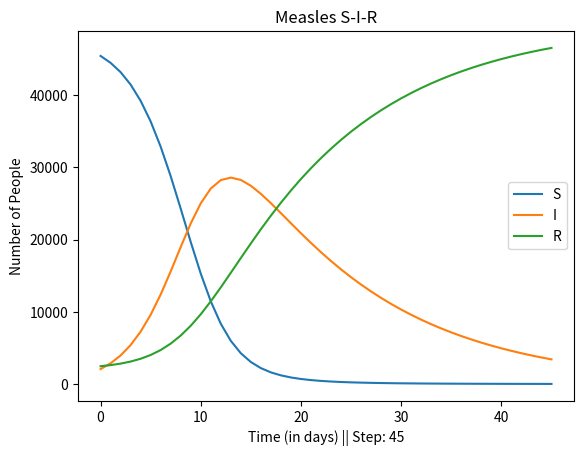

Source code (Python): (Note: this script raises an exception after producing the figure.)
# [redacted]
# [redacted]
import matplotlib as mpl
import matplotlib.pyplot as plt

def problemOne():
    print("Problem One\n")
    print("\ta)\nDone.")
    sirForFunc(0,45,45)
    sirForFunc(0,45,5)
    print("\tb)  The value of I' is going to be negative")

    print("\tc)  I mean I kinda just did it it's a bit hard to describe")

    print("\td)")
    sirWhileFunc(0,45,1)
    print("\te)")
    sirWhileFunc(0,45,0.1)
    print("\tf)")
    sirWhileFunc(0,45,0.01)
    print("\tg)")
    sirWhileFunc(0,45,0.001)

def sirForFunc(tInitial,tFinal,steps):
        S = 45400.0
        I = 2100.0
        R = 2500.0
        t = tInitial
        x = 1

        sList = [S]
        iList = [I]
        rList = [R]
        tList = [t]

        for a in range(0,steps):

            transCoef = 0.00001

            if((a > 1) and (iList[-1] < iList[-2]) and (x == 1)):
                print("\t\tT :: " + str(t))
                print("\t\tI' :: " + str(iPrime))
                print("\t\t"+ "_"*4)
                x = 0

            sPrime = ((-1*transCoef)*(S)*(I))
            iPrime = ((transCoef)*(S)*(I) - (I/14))
            rPrime = (I/14)
            deltaT = ((tFinal - tInitial)/steps)

            deltaS = (sPrime*deltaT)
            deltaI = (iPrime*deltaT)
            deltaR = (rPrime*deltaT)

            S += deltaS
            I += deltaI
            R += deltaR
            t += deltaT

            sList.append(S)
            iList.append(I)
            rList.append(R)
            tList.append(t)

        plt.plot(tList, sList, label="S")           # creates piecewise-linear graphs
        plt.plot(tList, iList, label="I")
        plt.plot(tList, rList, label="R")
        plt.plot()

        plt.xlabel("Time (in days) || Step: " + str(steps))                # sets details for plotting
        plt.ylabel("Number of People")
        plt.title("Measles S-I-R")
        plt.legend()
        plt.savefig('PS3/ForLoopSIR' + str(steps) + 'step.png')
        plt.close()

def sirWhileFunc(tInitial,tFinal,deltaT):
        S = 45400.0
        I = 2100.0
        R = 2500.0
        t = tInitial

        transCoef = 0.00001

        sPrime = ((-1*transCoef)*(S)*(I))
        iPrime = ((transCoef)*(S)*(I) - (I/14))
        rPrime = (I/14)

        sList = [S]
        iList = [I]
        rList = [R]
        tList = [t]

        deltaS = (sPrime*deltaT)
        deltaI = (iPrime*deltaT)
        deltaR = (rPrime*deltaT)

        S += deltaS
        I += deltaI
        R += deltaR
        t += deltaT

        sList.append(S)
        iList.append(I)
        rList.append(R)
        tList.append(t)

        while(iList[-1] > iList[-2]):
            sPrime = ((-1*transCoef)*(S)*(I))
            iPrime = ((transCoef)*(S)*(I) - (I/14))
            rPrime = (I/14)
            
            deltaS = (sPrime*deltaT)
            deltaI = (iPrime*deltaT)
            deltaR = (rPrime*deltaT)

            S += deltaS
            I += deltaI
            R += deltaR
            t += deltaT

            sList.append(S)
            iList.append(I)
            rList.append(R)
            tList.append(t)

        if((len(tList) > 2) and(iList[-1] < iList[-2])):
            print("\t\tT :: " + str(t - deltaT))
            print("\t\tI :: " + str(I - deltaI))
            print("\t\t" + "_"*4)

        plt.plot(tList, sList, label="S")           # creates piecewise-linear graphs
        plt.plot(tList, iList, label="I")
        plt.plot(tList, rList, label="R")
        plt.plot()

        plt.xlabel("Time (in days) || deltaT: " + str(deltaT))                # sets details for plotting
        plt.ylabel("Number of People")
        plt.title("Measles S-I-R")
        plt.legend()
        plt.savefig('PS3/WhileLoopSIR' + str(deltaT) + 'delT.png')
        plt.close()

def problemTwo():
    print("\nProblem Two\n")

    print("\ta) " + str(rabbit(100,1000,0.1,2000)[1][36]).split(".")[0] + "." + str(rabbit(100,1000,0.1,2000)[1][36]).split(".")[1][0:2])

    print("\tb) The carrying capacity of the logistic equation is 2000")

    plt.plot(rabbit(100,100,0.1,2000)[0],rabbit(100,100,0.1,2000)[1], label="100")
    plt.plot(rabbit(2000,100,0.1,2000)[0],rabbit(2000,100,0.1,2000)[1], label="2000")
    plt.plot(rabbit(2500,100,0.1,2000)[0],rabbit(2500,100,0.1,2000)[1], label="2500")
    plt.xlabel("Time (in days)")
    plt.ylabel("Number of Rabbits")
    plt.title("Rabbit Population Growth varied on starting value")
    plt.legend()
    plt.savefig("PS3/rabbitPopGrowthStart.png")
    plt.close()
    print("\tc) Done.")

    plt.plot(rabbit(100,150,0.1,1000)[0],rabbit(100,150,0.1,1000)[1], label="1000")
    plt.plot(rabbit(100,150,0.1,3000)[0],rabbit(100,150,0.1,3000)[1], label="3000")
    plt.plot(rabbit(100,150,0.1,500)[0],rabbit(100,150,0.1,500)[1], label="500")
    plt.plot(rabbit(100,150,0.1,4500)[0],rabbit(100,150,0.1,4500)[1], label="4500")
    plt.xlabel("Time (in days)")
    plt.ylabel("Number of Rabbits")
    plt.title("Rabbit Population Growth varied on Carrying Capacity")
    plt.legend()
    plt.savefig("PS3/rabbitPopGrowthCarry.png")
    plt.close()
    print("\td) They all have the same shape, just approach a greater asymptote")

    plt.plot(rabbit(100,150,-0.1,2000)[0],rabbit(100,150,-0.1,2000)[1], label="-0.1")
    plt.plot(rabbit(100,150,0.1,2000)[0],rabbit(100,150,0.1,2000)[1], label="0.1")
    plt.plot(rabbit(100,150,2,2000)[0],rabbit(100,150,2,2000)[1], label="2")
    plt.plot(rabbit(100,150,-2,2000)[0],rabbit(100,150,-2,2000)[1], label="-2")
    plt.xlabel("Time (in days)")
    plt.ylabel("Number of Rabbits")
    plt.title("Rabbit Population Growth varied on k value")
    plt.legend()
    plt.savefig("PS3/rabbitPopGrowthModifier.png")
    plt.close()
    print("\te) As the K value gets larger, the function instead oscillates around the carrying capacity with a larger amplitude. I'm not exactly sure what making it negative is doing to the function")

    print("\tf) ")



def rabbit(rZero,tFinal,K,L):
    R = rZero
    rabbitList = [[],[]]
    
    for a in range(0,tFinal+1):
        #print("t = " + str(a + 1) + " ||| r = " + str(R))
        rPrime = ((K)*R*(1-(R/L)))
        R += rPrime
        rabbitList[0].append(a)
        rabbitList[1].append(R)
    return rabbitList 


def main():
    print("Problem Set 3\n" + 10*"_" + "\n")
    problemOne()
    problemTwo()


if __name__ == '__main__':
    main()